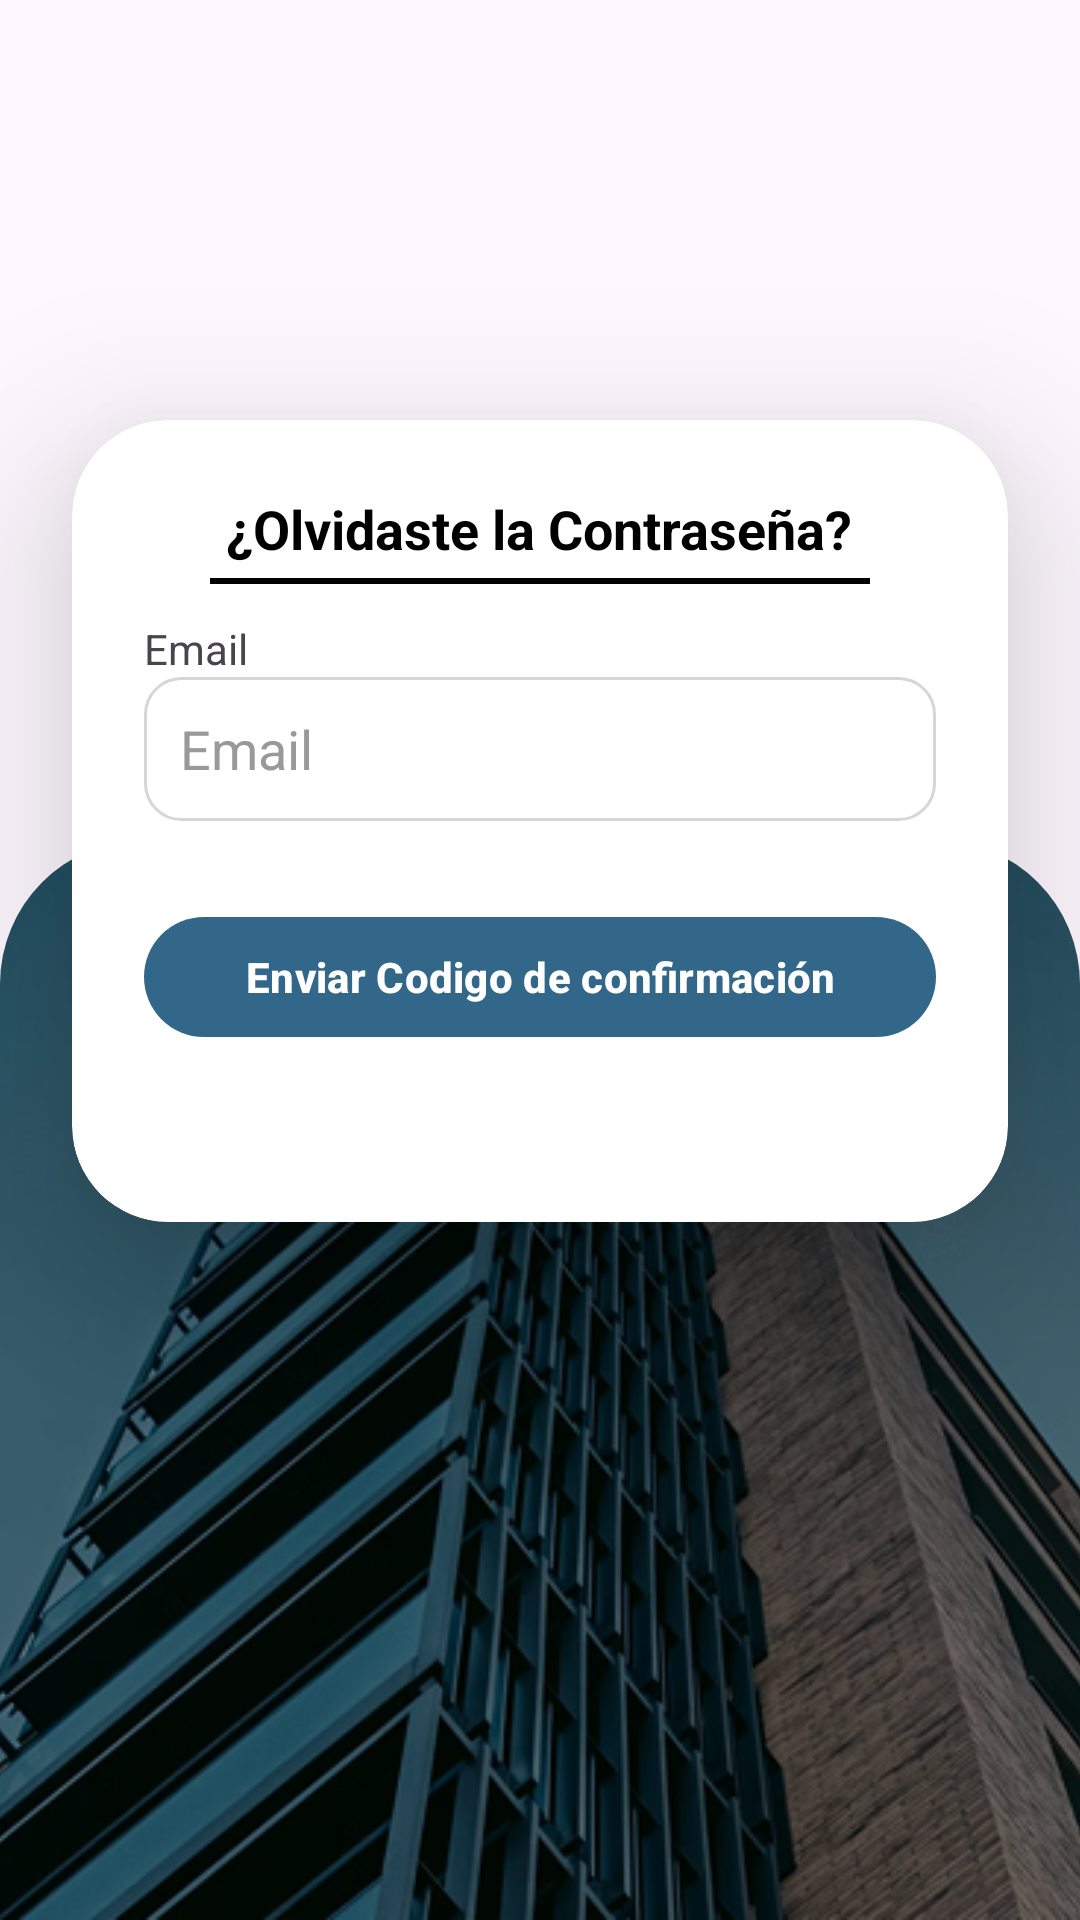

Reconstruct the res/layout file that produces this screen, plus the resources it refers to.
<!-- AndroidManifest.xml: application theme Theme.ChekinPro -->
<!-- res/layout/activity_olvidaste_contrasenia.xml -->
<?xml version="1.0" encoding="utf-8"?>
<androidx.constraintlayout.widget.ConstraintLayout xmlns:android="http://schemas.android.com/apk/res/android"
    xmlns:app="http://schemas.android.com/apk/res-auto"
    xmlns:tools="http://schemas.android.com/tools"
    android:id="@+id/main"
    android:layout_width="match_parent"
    android:layout_height="match_parent"
    tools:context=".Olvidaste_contrasenia">

    <FrameLayout
        android:id="@+id/fondoInferior"
        android:layout_width="match_parent"
        android:layout_height="360dp"
        app:layout_constraintBottom_toBottomOf="parent"
        app:layout_constraintEnd_toEndOf="parent"
        app:layout_constraintStart_toStartOf="parent">

        <ImageView
            android:id="@+id/imgFondoInferior"
            android:layout_width="match_parent"
            android:layout_height="match_parent"
            android:background="@drawable/rounded_top"
            android:clipToOutline="true"
            android:scaleType="centerCrop"
            android:src="@drawable/edificio" />

        <ImageView
            android:id="@+id/logoApp"
            android:layout_width="435dp"
            android:layout_height="176dp"
            android:layout_marginTop="30dp"
            android:contentDescription="@string/logo_app___"
            android:src="@drawable/logo"
            app:layout_constraintEnd_toEndOf="parent"
            app:layout_constraintStart_toStartOf="parent"
            app:layout_constraintTop_toTopOf="parent" />

    </FrameLayout>

    <androidx.cardview.widget.CardView
        android:id="@+id/cardFormulario"
        android:layout_width="0dp"
        android:layout_height="wrap_content"
        android:layout_marginStart="24dp"
        android:layout_marginTop="140dp"
        android:layout_marginEnd="24dp"
        app:cardBackgroundColor="@android:color/white"
        app:cardCornerRadius="32dp"
        app:cardElevation="34dp"
        app:layout_constraintEnd_toEndOf="parent"
        app:layout_constraintStart_toStartOf="parent"
        app:layout_constraintTop_toTopOf="parent">

        <LinearLayout
            android:layout_width="match_parent"
            android:layout_height="match_parent"
            android:orientation="vertical"
            android:padding="24dp">

            
            <TextView
                android:layout_width="wrap_content"
                android:layout_height="wrap_content"
                android:layout_gravity="center_horizontal"
                android:paddingBottom="24dp"
                android:text="¿Olvidaste la Contraseña?"
                android:textColor="#000000"
                android:textSize="18sp"
                android:textStyle="bold" />

            <View
                android:layout_width="220dp"
                android:layout_height="2dp"
                android:layout_gravity="center_horizontal"
                android:layout_marginTop="-20dp"
                android:background="#000000"
                android:paddingBottom="24dp" />

            
            <TextView
                android:layout_width="wrap_content"
                android:layout_height="wrap_content"
                android:layout_marginTop="12dp"
                android:text="Email" />

            <EditText
                android:id="@+id/editTextNombre"
                android:layout_width="match_parent"
                android:layout_height="48dp"
                android:layout_marginBottom="12dp"
                android:background="@drawable/edittext_background"
                android:hint="Email"
                android:inputType="textPersonName"
                android:padding="12dp"
                android:textColorHint="#999999" />


            
            <com.google.android.material.button.MaterialButton
                android:id="@+id/btnRegistrar"
                android:layout_width="match_parent"
                android:layout_height="48dp"
                android:layout_marginTop="16dp"
                android:layout_marginBottom="16dp"
                android:text="Enviar Codigo de confirmación"
                android:textColor="#FFFFFF"
                android:textStyle="bold"
                app:backgroundTint="@color/azul_fondo"
                app:cornerRadius="32dp" />
        </LinearLayout>
    </androidx.cardview.widget.CardView>

</androidx.constraintlayout.widget.ConstraintLayout>
<!-- resources referenced by this layout -->
<resources>
  <color name="azul_fondo">#326789</color>
  <!-- drawable edificio: png bitmap (drawable, 197615 bytes) -->
  <!-- drawable edittext_background (drawable) -->
  <shape xmlns:android="http://schemas.android.com/apk/res/android"
      android:shape="rectangle">
      <solid android:color="@android:color/white" />
      <corners android:radius="12dp" />
      <stroke
          android:width="1dp"
          android:color="#D6D6D6" />
  </shape>
  <!-- drawable rounded_top (drawable) -->
  <shape xmlns:android="http://schemas.android.com/apk/res/android"
      android:shape="rectangle">
      <corners
          android:topLeftRadius="48dp"
          android:topRightRadius="48dp"
          android:bottomLeftRadius="0dp"
          android:bottomRightRadius="0dp" />
  </shape>
  <string name="logo_app___">Logo de la aplicación</string>
  <style name="Theme.ChekinPro" parent="Base.Theme.ChekinPro" />
  <style name="Base.Theme.ChekinPro" parent="Theme.Material3.Light.NoActionBar">
  
      
          
          <item name="colorButtonNormal">@android:color/transparent</item>
          <item name="android:statusBarColor">#33627A</item>
  
      </style>
</resources>
